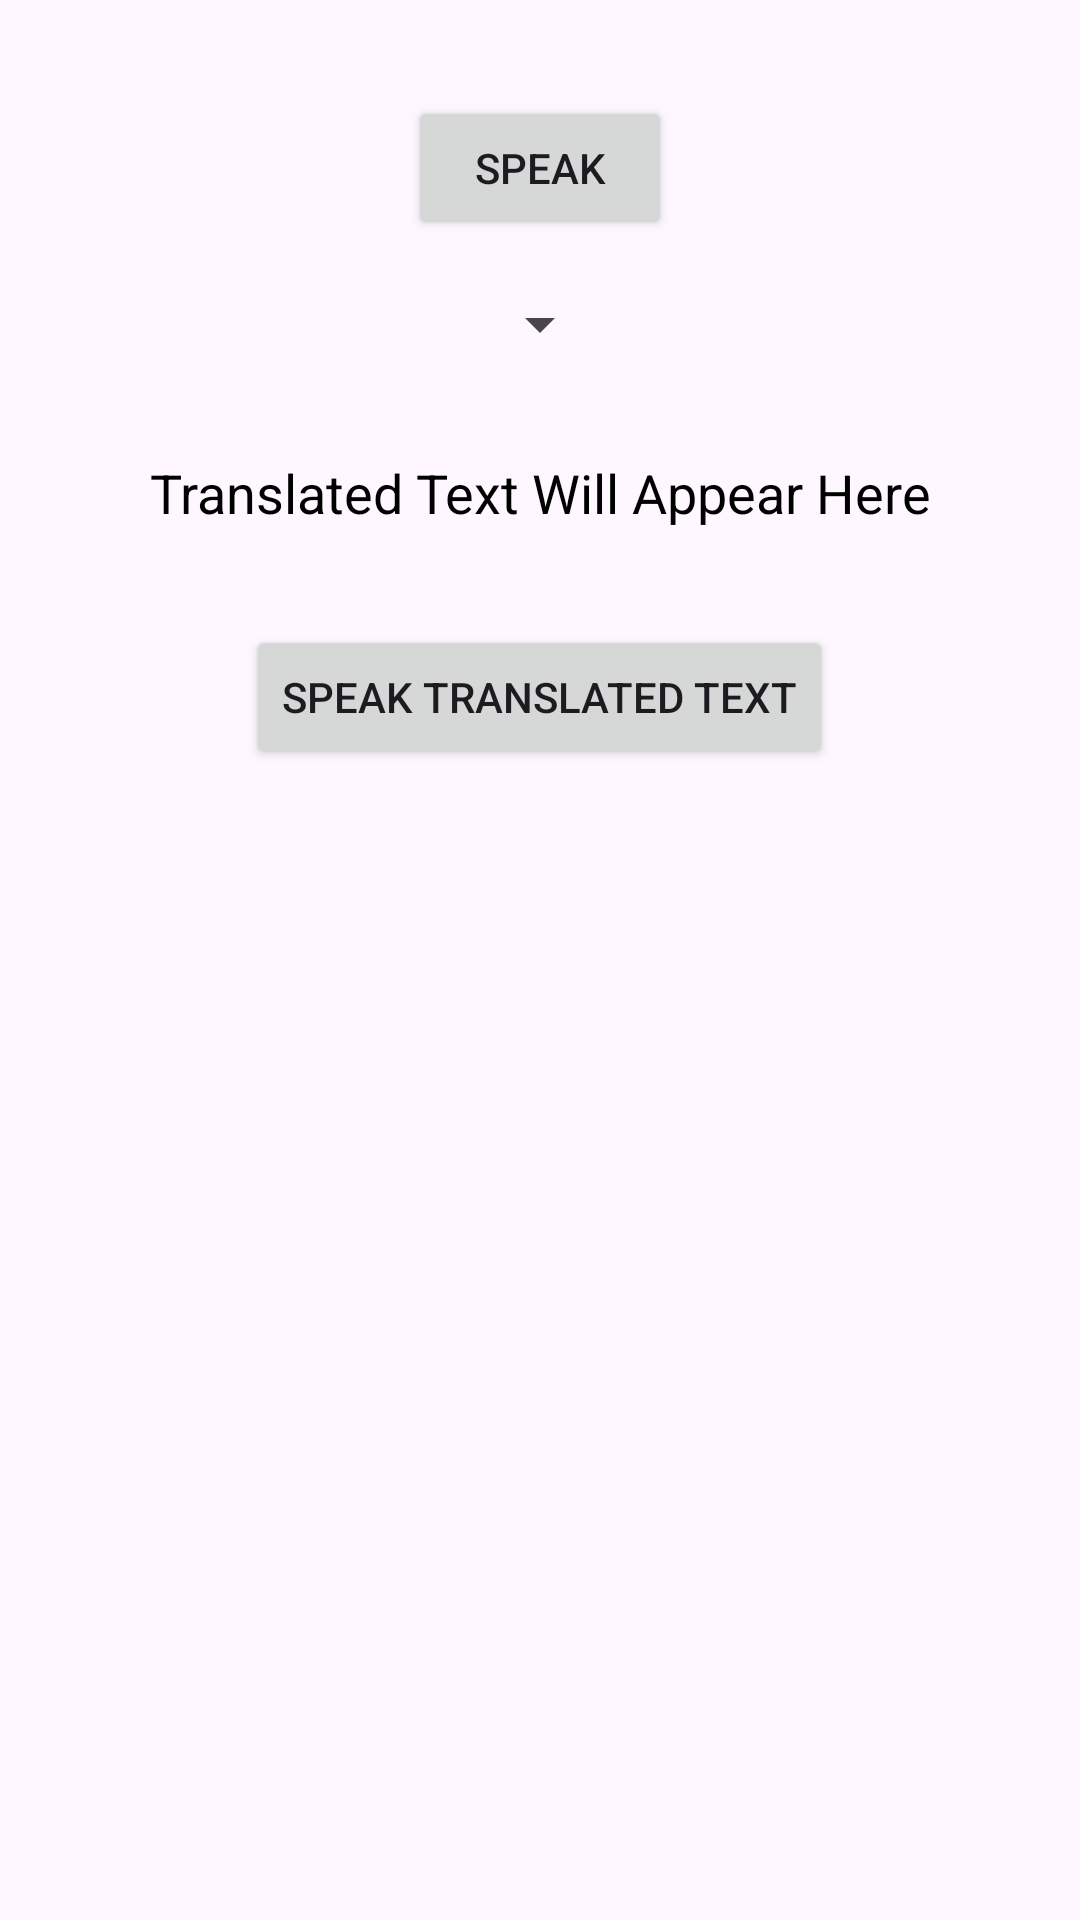

Write the Android layout XML for this screen, with the resource values it uses.
<!-- AndroidManifest.xml: application theme Theme.ParikramaApp -->
<!-- res/layout/fragment_translate.xml -->
<RelativeLayout xmlns:android="http://schemas.android.com/apk/res/android"
    xmlns:tools="http://schemas.android.com/tools"
    android:layout_width="match_parent"
    android:layout_height="match_parent"
    tools:context=".translate.TranslateFragment">

    <Button
        android:id="@+id/speechInputButton"
        android:layout_width="wrap_content"
        android:layout_height="wrap_content"
        android:text="Speak"
        android:layout_centerHorizontal="true"
        android:layout_marginTop="32dp"/>

    <Spinner
        android:id="@+id/languageSpinner"
        android:layout_width="wrap_content"
        android:layout_height="wrap_content"
        android:layout_below="@id/speechInputButton"
        android:layout_marginTop="16dp"
        android:layout_centerHorizontal="true"/>

    <TextView
        android:id="@+id/translatedText"
        android:layout_width="match_parent"
        android:layout_height="wrap_content"
        android:layout_below="@id/languageSpinner"
        android:layout_marginTop="16dp"
        android:textColor="@android:color/black"
        android:textSize="18sp"
        android:textAlignment="center"
        android:text="Translated Text Will Appear Here"
        android:padding="16dp"/>

    <Button
        android:id="@+id/speechOutputButton"
        android:layout_width="wrap_content"
        android:layout_height="wrap_content"
        android:text="Speak Translated Text"
        android:layout_below="@id/translatedText"
        android:layout_centerHorizontal="true"
        android:layout_marginTop="16dp"/>

</RelativeLayout>
<!-- resources referenced by this layout -->
<resources>
  <style name="Theme.ParikramaApp" parent="Base.Theme.ParikramaApp" />
  <style name="Base.Theme.ParikramaApp" parent="Theme.Material3.DayNight.NoActionBar">
          
          
      </style>
</resources>
